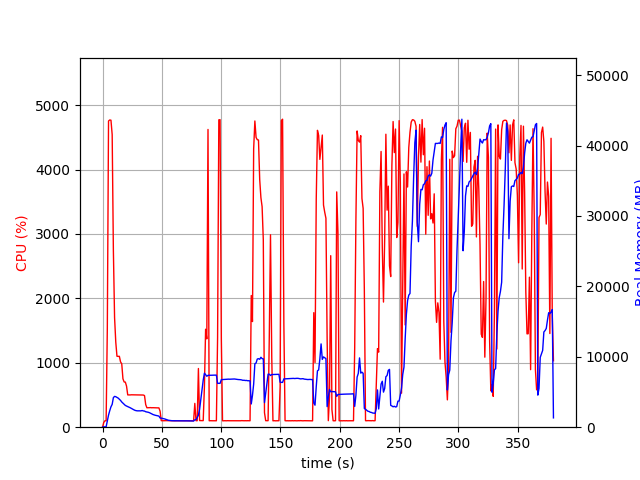

The data file committed next to this chart (first rows):
elapsed_time, nproc, cpu, mem_real, mem_virtual
3.9577484130859375e-05, 1, 0.0, 6.184, 3185
1.007, 1, 72.5, 51.27, 648.6
2.014, 1, 100.2, 51.27, 648.6
3.022, 1, 99.3, 51.27, 648.6
4.028, 1, 1535, 859.2, 4847
5.046, 1, 4754, 1717, 5801
6.072, 1, 4770, 2347, 6342
7.096, 1, 4766, 2897, 6921
8.122, 1, 4542, 3246, 7308
9.131, 1, 2748, 4197, 8426
10.14, 1, 1702, 4376, 8730
11.15, 1, 1321, 4331, 8810
12.16, 1, 1102, 4237, 8850
13.17, 1, 1100, 4133, 8930
14.18, 1, 1101, 3963, 8962
15.18, 1, 1014, 3803, 8962
16.19, 1, 983.8, 3581, 8962
17.2, 1, 751.5, 3413, 8962
18.21, 1, 702.0, 3232, 8962
19.22, 1, 700.2, 3092, 9042
20.23, 1, 638.2, 3016, 9122
21.24, 1, 501.6, 2924, 9122
22.25, 1, 501.2, 2845, 9122
23.26, 1, 500.9, 2768, 9122
24.27, 1, 503.0, 2670, 9122
25.28, 1, 502.5, 2574, 9122
26.29, 1, 502.1, 2484, 9122
27.3, 1, 500.6, 2399, 9122
28.31, 1, 500.5, 2350, 9122
29.32, 1, 499.8, 2324, 9122
30.33, 1, 499.0, 2324, 9122
31.34, 1, 500.9, 2316, 9122
32.35, 1, 499.4, 2321, 9122
33.36, 1, 498.5, 2368, 9122
34.37, 1, 499.5, 2312, 9122
35.38, 1, 490.9, 2289, 9122
36.4, 1, 351.0, 2196, 9122
37.41, 1, 301.8, 2162, 9122
38.42, 1, 301.8, 2125, 9122
39.43, 1, 303.1, 2070, 9122
40.44, 1, 304.1, 1988, 9122
41.45, 1, 301.7, 1899, 9122
42.46, 1, 302.8, 1805, 9122
43.47, 1, 301.8, 1743, 9122
44.48, 1, 302.0, 1693, 9122
45.49, 1, 300.9, 1650, 9122
46.5, 1, 300.0, 1614, 9122
47.51, 1, 300.0, 1580, 9122
48.52, 1, 249.6, 1309, 9122
49.53, 1, 101.0, 1287, 9122
50.54, 1, 101.9, 1247, 9122
51.55, 1, 100.1, 1215, 9122
52.56, 1, 101.1, 1166, 9122
53.56, 1, 102.1, 1103, 9122
54.57, 1, 101.0, 1036, 9122
55.58, 1, 101.0, 984.1, 9122
56.59, 1, 101.0, 958.6, 9122
57.6, 1, 100.0, 936.5, 9122
58.61, 1, 101.0, 918.9, 9122
59.62, 1, 100.0, 916.1, 9122
... 316 more rows
